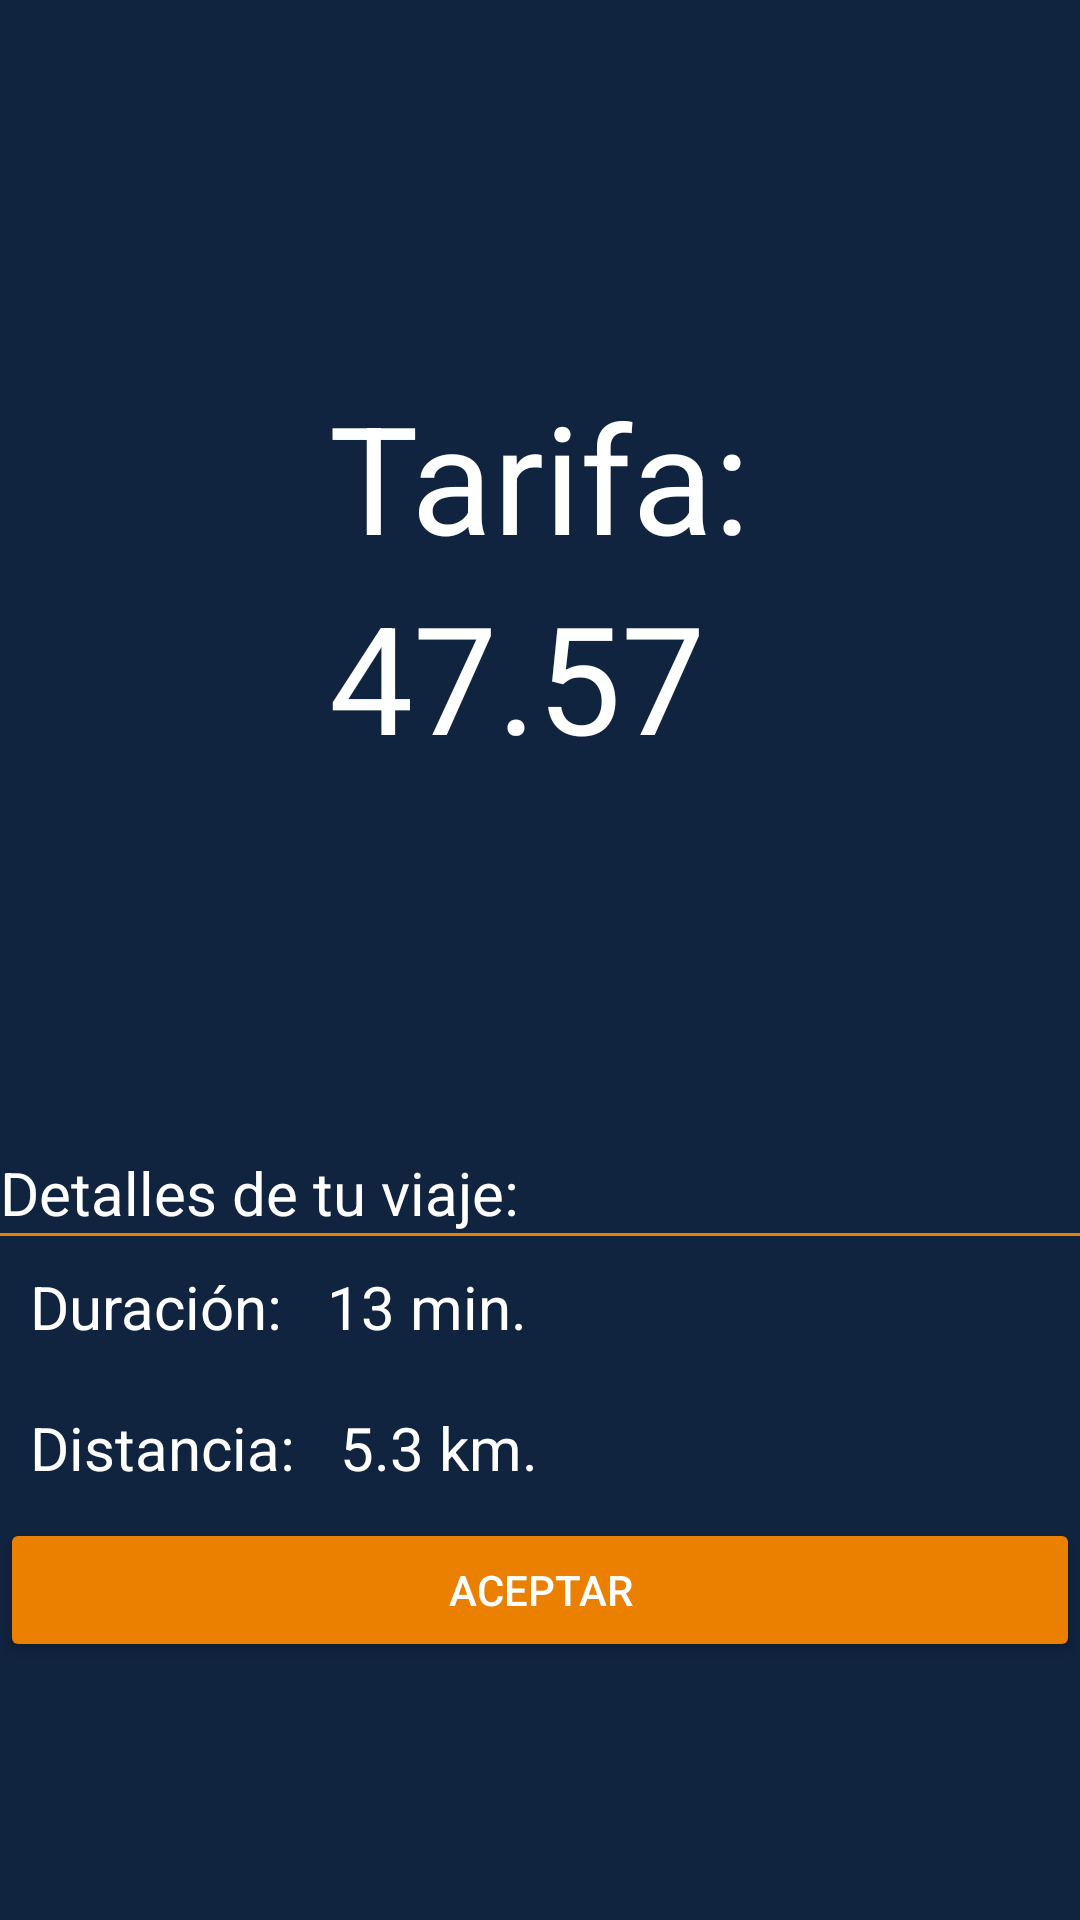

This screen was rendered from an Android layout file. Write that file and the resources it references.
<!-- AndroidManifest.xml: application theme AppTheme -->
<!-- res/layout/layout_tarifa.xml -->
<?xml version="1.0" encoding="utf-8"?>
<LinearLayout
    xmlns:android="http://schemas.android.com/apk/res/android"
    android:orientation="vertical"
    android:layout_width="fill_parent"
    android:layout_height="fill_parent"
    >

    <LinearLayout
        android:layout_width="match_parent"
        android:layout_height="match_parent"
        android:orientation="vertical"
        android:weightSum="1">

        <RelativeLayout
            android:layout_width="match_parent"
            android:layout_height="match_parent"
            android:layout_weight="0.4" android:background="@color/colorPrimary">

            <LinearLayout
                android:layout_width="wrap_content"
                android:layout_height="wrap_content"
                android:layout_centerInParent="true" android:orientation="vertical">
                <TextView
                    android:layout_width="wrap_content"
                    android:layout_height="wrap_content"
                    android:layout_centerInParent="true"
                    android:text="@string/lblTarifa"
                    android:textSize="50sp"
                    android:textColor="@android:color/white"
                    />
                <LinearLayout
                    android:layout_width="match_parent"
                    android:layout_height="match_parent">

                    <TextView
                        android:id="@+id/lblTarifa"
                        android:layout_width="wrap_content"
                        android:layout_height="wrap_content"
                        android:layout_centerInParent="true"
                        android:text="47.57"
                        android:textSize="50sp"
                        android:textColor="@android:color/white"
                        />
                </LinearLayout>
            </LinearLayout>

        </RelativeLayout>

        <ScrollView
            android:layout_width="match_parent"
            android:layout_height="match_parent"
            android:layout_weight="0.6" android:background="@color/colorPrimary"
            android:fillViewport="true">

            <LinearLayout
                android:layout_width="match_parent"
                android:layout_height="match_parent" android:orientation="vertical">
                <TextView
                    android:layout_width="wrap_content"
                    android:layout_height="wrap_content"
                    android:layout_centerInParent="true"
                    android:text="Detalles de tu viaje:"

                    android:textSize="20sp"
                    android:textColor="@android:color/white"
                    />
                <View
                    android:layout_width="match_parent"
                    android:layout_height="1dp" android:background="@color/colorAccent">
                </View>

                <LinearLayout
                    android:layout_width="wrap_content"
                    android:layout_height="wrap_content"
                    android:orientation="horizontal">
                        <TextView
                            android:layout_width="wrap_content"
                            android:layout_height="wrap_content"
                            android:layout_centerInParent="true"
                            android:text="Duración: "
                            android:textSize="20sp"
                            android:padding="10sp"
                            android:textColor="@android:color/white"
                            />
                        <TextView
                            android:id="@+id/lblDuracion"
                            android:layout_width="wrap_content"
                            android:layout_height="wrap_content"
                            android:layout_centerInParent="true"
                            android:text="13 min."
                            android:textSize="20sp"
                            android:textColor="@android:color/white"
                            />
                </LinearLayout>

                <LinearLayout
                    android:layout_width="wrap_content"
                    android:layout_height="wrap_content" android:orientation="horizontal">
                    <TextView
                        android:layout_width="wrap_content"
                        android:layout_height="wrap_content"
                        android:layout_centerInParent="true"
                        android:text="Distancia: "
                        android:textSize="20sp"
                        android:padding="10sp"
                        android:textColor="@android:color/white"
                        />
                    <TextView
                        android:id="@+id/lblDistancia"
                        android:layout_width="wrap_content"
                        android:layout_height="wrap_content"
                        android:layout_centerInParent="true"
                        android:text="5.3 km."
                        android:textSize="20sp"
                        android:textColor="@android:color/white"
                        />
                </LinearLayout>

                <Button
                    android:id="@+id/btnAceptarTarifa"
                    android:layout_width="match_parent"
                    android:layout_height="wrap_content"
                    android:text="Aceptar"
                    android:padding="10sp"
                    android:theme="@style/RaisedButtonDark"
                    />
                <LinearLayout
                    android:layout_width="match_parent"
                    android:layout_height="20sp"></LinearLayout>

            </LinearLayout>
        </ScrollView>
    </LinearLayout>

</LinearLayout>
<!-- resources referenced by this layout -->
<resources>
  <color name="colorAccent">#eb7f00</color>
  <color name="colorPrimary">#10233F</color>
  <string name="lblTarifa">Tarifa:</string>
  <style name="RaisedButtonDark" parent="Theme.AppCompat.Light">
          <item name="colorButtonNormal">@color/colorAccent</item>
          <item name="colorControlHighlight">@color/colorLightRaisedButton</item>
          <item name="android:textColor">@android:color/white</item>
      </style>
  <style name="AppTheme" parent="Theme.AppCompat.Light.NoActionBar">
          
          <item name="colorPrimary">@color/colorPrimary</item>
          <item name="colorPrimaryDark">@color/colorPrimaryDark</item>
          <item name="colorAccent">@color/colorAccent</item>
      </style>
  <color name="colorLightRaisedButton">#FFEBEE</color>
  <color name="colorPrimaryDark">#1D2740</color>
</resources>
